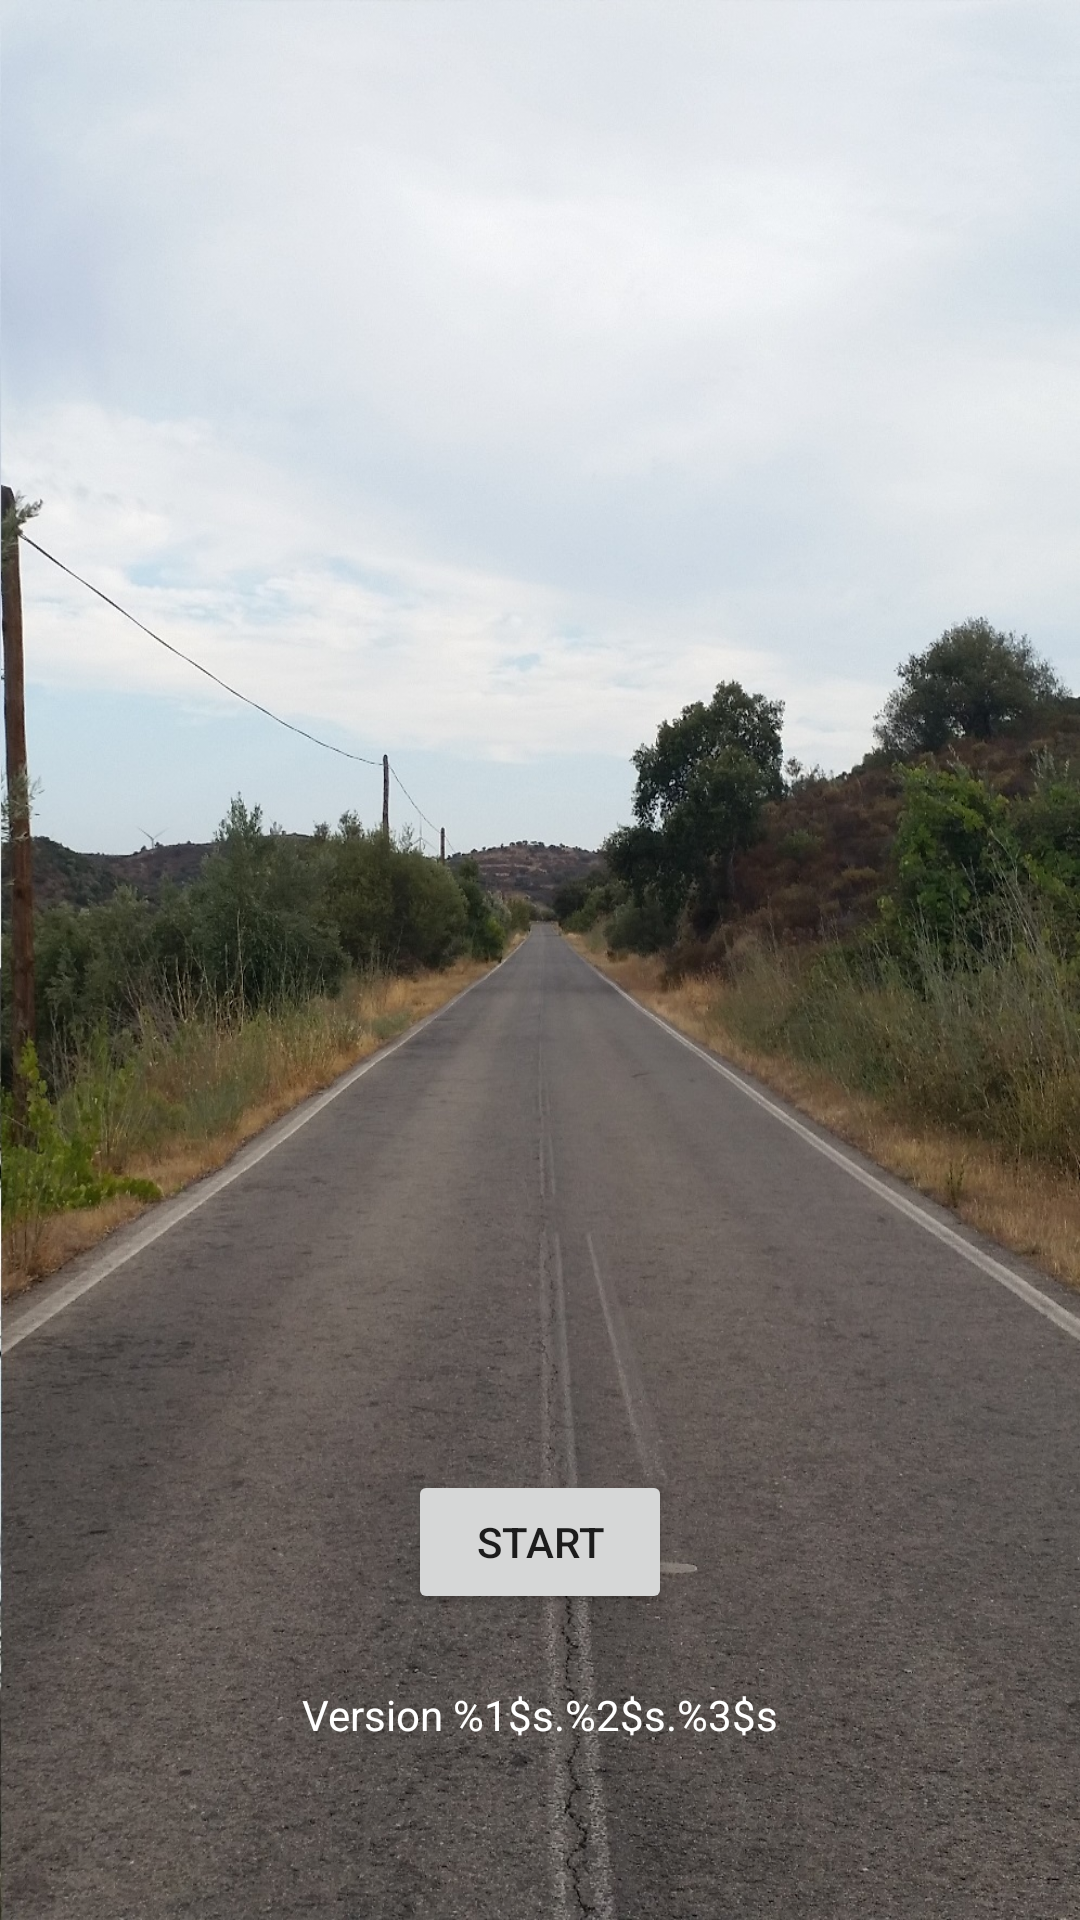

The Android layout XML behind this screen, and the referenced resources:
<!-- AndroidManifest.xml: application theme Theme.Viajar -->
<!-- res/layout/activity_main.xml -->
<?xml version="1.0" encoding="utf-8"?>
<androidx.constraintlayout.widget.ConstraintLayout xmlns:android="http://schemas.android.com/apk/res/android"
    xmlns:app="http://schemas.android.com/apk/res-auto"
    xmlns:tools="http://schemas.android.com/tools"
    android:layout_width="match_parent"
    android:layout_height="match_parent"
    tools:context=".MainActivity">

    <Button
        android:id="@+id/startButton"
        android:layout_width="wrap_content"
        android:layout_height="wrap_content"
        android:layout_marginBottom="102dp"
        android:text="@string/start"
        app:layout_constraintBottom_toBottomOf="parent"
        app:layout_constraintEnd_toEndOf="parent"
        app:layout_constraintStart_toStartOf="parent" />

    <ImageView
        android:id="@+id/coverImage"
        android:layout_width="0dp"
        android:layout_height="0dp"
        android:contentDescription="@string/cover_image_label"
        android:scaleType="fitXY"
        app:layout_constraintBottom_toBottomOf="parent"
        app:layout_constraintEnd_toEndOf="parent"
        app:layout_constraintStart_toStartOf="parent"
        app:layout_constraintTop_toTopOf="parent"
        app:srcCompat="@drawable/cover_image" />

    <TextView
        android:id="@+id/version_text"
        android:layout_width="wrap_content"
        android:layout_height="wrap_content"
        android:text="@string/version_text"
        android:textColor="@color/white"
        app:layout_constraintBottom_toBottomOf="parent"
        app:layout_constraintLeft_toLeftOf="parent"
        app:layout_constraintRight_toRightOf="parent"
        app:layout_constraintTop_toTopOf="parent"
        app:layout_constraintVertical_bias="0.905" />

</androidx.constraintlayout.widget.ConstraintLayout>
<!-- resources referenced by this layout -->
<resources>
  <!-- drawable cover_image: jpg bitmap (drawable-nodpi, 476074 bytes) -->
  <string name="cover_image_label">Cover image</string>
  <string name="start">Start</string>
  <string name="version_text">Version %1$s.%2$s.%3$s</string>
  <style name="Theme.Viajar" parent="Theme.MaterialComponents.DayNight.DarkActionBar">
          
          <item name="colorPrimary">@color/purple_500</item>
          <item name="colorPrimaryVariant">@color/purple_700</item>
          <item name="colorOnPrimary">@color/white</item>
          
          <item name="colorSecondary">@color/teal_200</item>
          <item name="colorSecondaryVariant">@color/teal_700</item>
          <item name="colorOnSecondary">@color/black</item>
          
          <item name="android:statusBarColor" tools:targetApi="l">?attr/colorPrimaryVariant</item>
          
          <item name="windowNoTitle">true</item> 
      </style>
  <!-- not gathered from this repository: default colours our renderer supplied (Android Studio template values) -->
  <color name="purple_500">#FF6200EE</color>
  <color name="purple_700">#FF3700B3</color>
  <color name="teal_200">#FF03DAC5</color>
  <color name="teal_700">#FF018786</color>
  <color name="black">#FF000000</color>
  <color name="white">#FFFFFFFF</color>
</resources>
